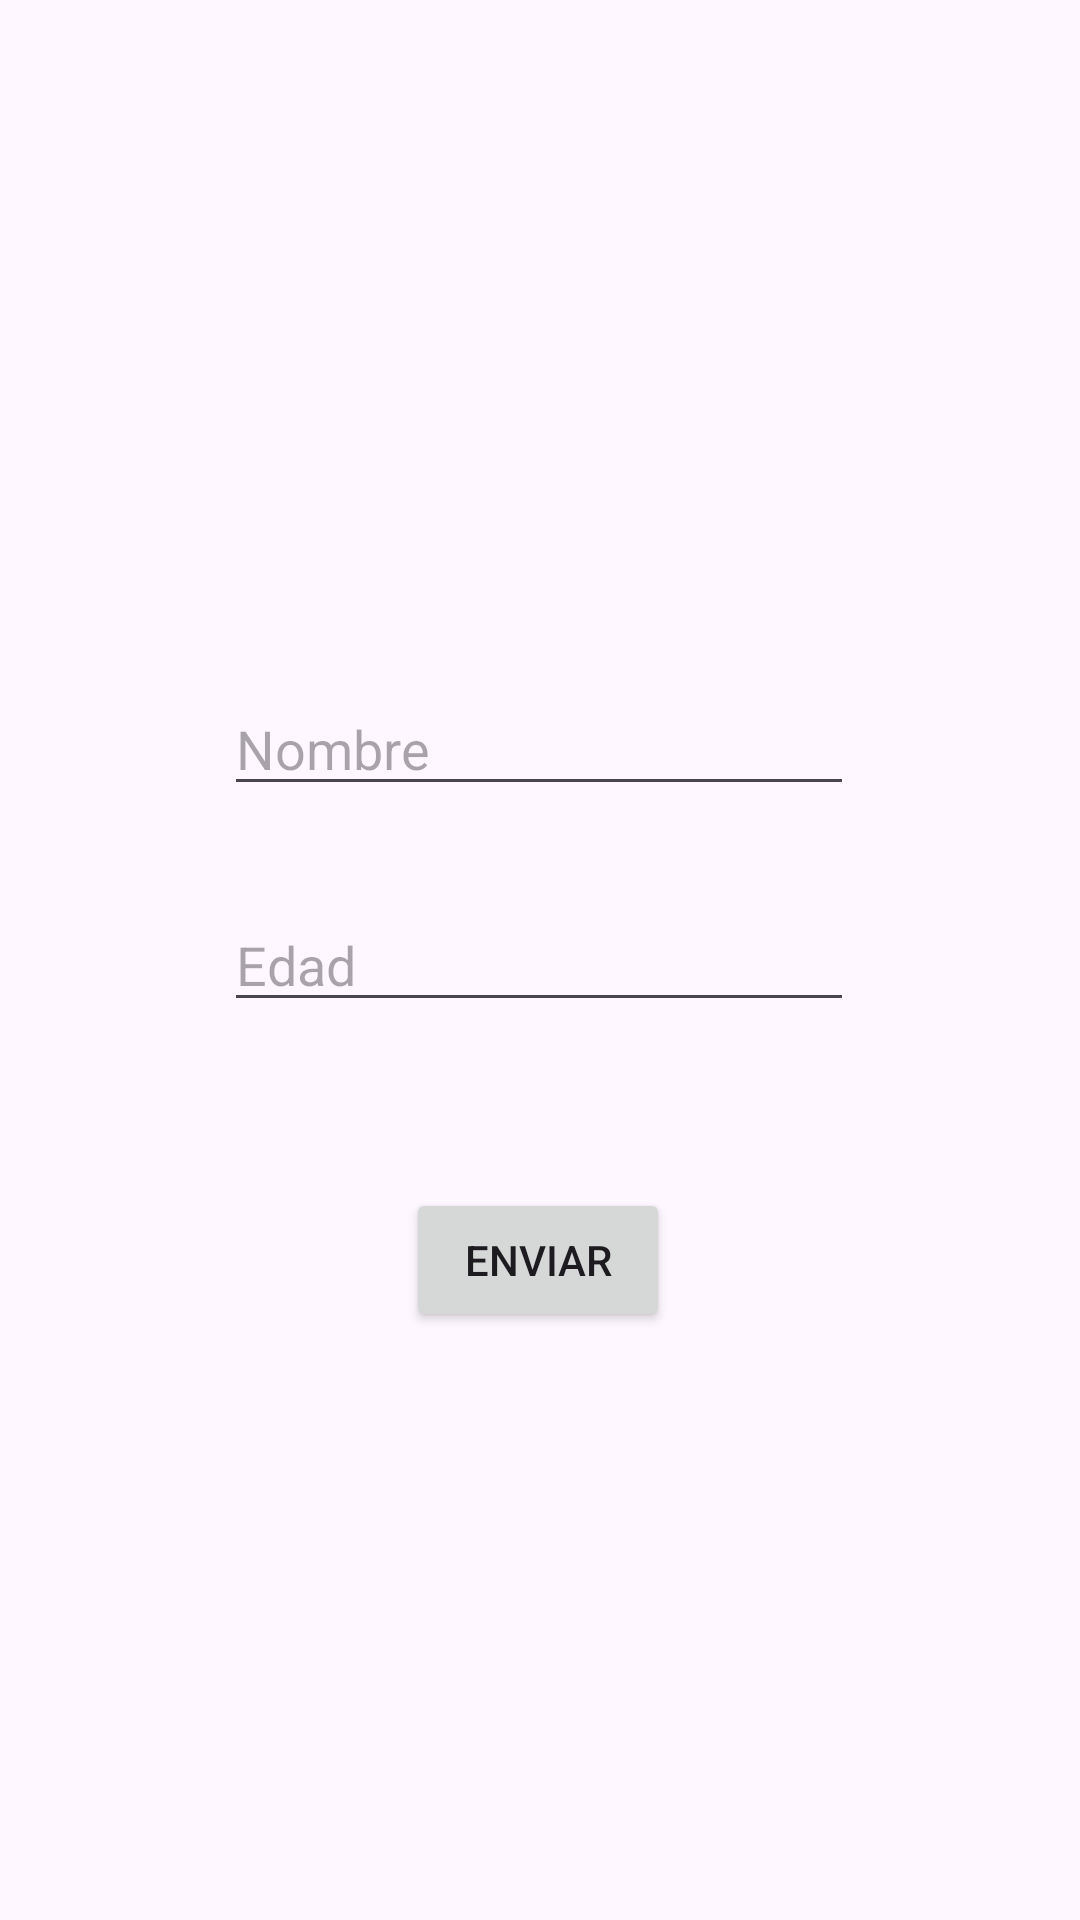

Layout XML and referenced resources for this Android screen:
<!-- AndroidManifest.xml: application theme Theme.Formulario2Act -->
<!-- res/layout/activity_main.xml -->
<?xml version="1.0" encoding="utf-8"?>
<androidx.constraintlayout.widget.ConstraintLayout xmlns:android="http://schemas.android.com/apk/res/android"
    xmlns:app="http://schemas.android.com/apk/res-auto"
    xmlns:tools="http://schemas.android.com/tools"
    android:id="@+id/main"
    android:layout_width="match_parent"
    android:layout_height="match_parent"
    android:background="@drawable/montanas_en_bosque_minimalista_flat_810x1440_xtrafondos_com"
    tools:context=".MainActivity">

    <EditText
        android:id="@+id/editTextText"
        android:layout_width="wrap_content"
        android:layout_height="wrap_content"
        android:ems="10"
        android:inputType="text"
        android:hint="Nombre"
        app:layout_constraintBottom_toBottomOf="parent"
        app:layout_constraintEnd_toEndOf="parent"
        app:layout_constraintHorizontal_bias="0.497"
        app:layout_constraintStart_toStartOf="parent"
        app:layout_constraintTop_toTopOf="parent"
        app:layout_constraintVertical_bias="0.38" />

    <EditText
        android:id="@+id/editTextText2"
        android:layout_width="wrap_content"
        android:layout_height="wrap_content"
        android:ems="10"
        android:inputType="text"
        android:hint="Edad"
        app:layout_constraintBottom_toBottomOf="parent"
        app:layout_constraintEnd_toEndOf="parent"
        app:layout_constraintHorizontal_bias="0.497"
        app:layout_constraintStart_toStartOf="parent"
        app:layout_constraintTop_toTopOf="parent" />

    <Button
        android:id="@+id/button"
        android:layout_width="wrap_content"
        android:layout_height="wrap_content"
        android:text="ENVIAR"
        app:layout_constraintBottom_toBottomOf="parent"
        app:layout_constraintEnd_toEndOf="parent"
        app:layout_constraintHorizontal_bias="0.498"
        app:layout_constraintStart_toStartOf="parent"
        app:layout_constraintTop_toTopOf="parent"
        app:layout_constraintVertical_bias="0.669" />

    <ImageView
        android:id="@+id/imageView2"
        android:layout_width="164dp"
        android:layout_height="179dp"
        app:layout_constraintBottom_toTopOf="@+id/editTextText"
        app:layout_constraintEnd_toEndOf="parent"
        app:layout_constraintHorizontal_bias="0.5"
        app:layout_constraintStart_toStartOf="parent"
        app:layout_constraintTop_toTopOf="parent"
        app:layout_constraintVertical_bias="0.5"
        app:srcCompat="@drawable/_avatar_89781" />

</androidx.constraintlayout.widget.ConstraintLayout>
<!-- resources referenced by this layout -->
<resources>
  <style name="Theme.Formulario2Act" parent="Base.Theme.Formulario2Act" />
  <style name="Base.Theme.Formulario2Act" parent="Theme.Material3.DayNight.NoActionBar">
          
          
      </style>
</resources>
